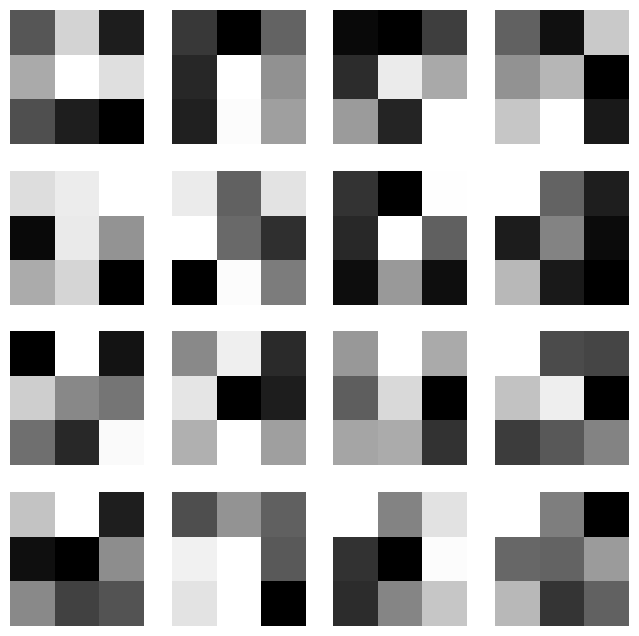

Write Python code to recreate this figure.
import numpy as np
import matplotlib.pyplot as plt

# Generating random convolution filters for visualization
num_filters = 16
filter_size = 3
filters = np.random.rand(filter_size, filter_size, num_filters)

plt.figure(figsize=(8, 8))
for i in range(num_filters):
    plt.subplot(4, 4, i+1)
    plt.imshow(filters[:, :, i], cmap='gray')
    plt.axis('off')
plt.show()
